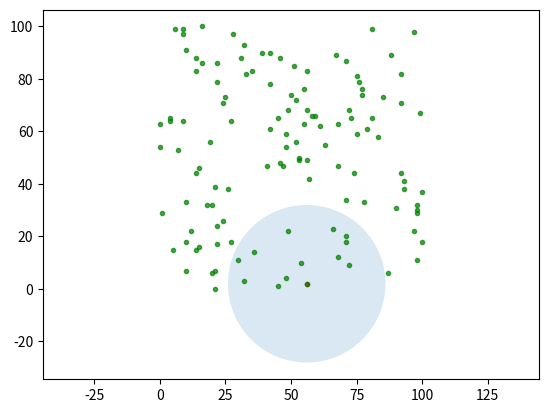

This chart was generated by the following Python code:
import random as rd
import math
import matplotlib.pyplot as plt


def base_station(num_base, pos_base):
    """input base station point"""
    # Set POS base station here
    station = []
    for _ in range(num_base):
        station.append(map(int, pos_base.split(',')))
    return station


def random_nodes(width, height, station, set_energy, density):
    """random Nodes"""
    node_member = []
    len_nodes = math.ceil(density * (width * height)) 
    # Random nodes
    count = 0
    while len(node_member) != len_nodes:
        random_x, random_y = rd.randint(0, width), rd.randint(0, height)
        if [random_x, random_y] not in node_member and \
           [random_x, random_y] not in station:
            node_member.append([random_x, random_y, set_energy])
        count += 1
    print('node', len(node_member))
    return node_member, len_nodes


def random_cch(node_member, t_predefine, len_nodes):
    """random Cluster from amount Node"""
    cch = []
    num_candidate = math.ceil(t_predefine*len_nodes)
    # random candidate cluster
    count = 0
    while len(cch) != num_candidate:
        c_cluster = node_member[rd.randint(0, len(node_member) - 1)]
        cch.append(c_cluster)
        node_member.remove(c_cluster)
        count += 1
    print('len cch',len(cch))
    return cch


def distance_candidate(cch, pkt_control, elec_tran, elec_rec, fs, mpf, d_threshold,node_member):
    
    print('remov candi',len(node_member))
    cluster_member = []
    cch.sort()
    for item in range(len(cch)-1):
        distance = 0
        distance = math.sqrt((cch[item][0]-cch[item+1][0])**2 +\
                             (cch[item][1]-cch[item+1][1])**2)
        if  distance < d_threshold :#nodes (tranfer nodes)
            cch[item][2] = cch[item][2]-((elec_tran+(fs*(distance**2)))*pkt_control)
        elif distance >= d_threshold : #nodes (tranfer nodes)
            cch[item][2] = cch[item][2]-((elec_tran+(mpf*(distance**4)))*pkt_control)
        cch[item+1][2] = cch[item+1][2]-(elec_rec*pkt_control)

        if distance > 60 :
            if float(cch[item][2]) <= float(cch[item+1][2]):
                cluster_member.append(cch[item+1])
            else:
                cluster_member.append(cch[item])
        else:
            node_member.append(cch[item])
    print(len(node_member))
    return cluster_member


def plot_graph(cluster_member, node_member, cch, station):
    # split 2d list to 1d *list* [use with graph only]
    node_x, node_y, energy_node = zip(*node_member)
    # PLOT
    fig, ax = plt.subplots()
    ax.set_aspect('equal', adjustable='datalim')
    for plot in cluster_member:
        plt.plot(plot[0], plot[1], '.', color='red', alpha=0.7)
        ax.add_patch(plt.Circle((plot[0], plot[1]), 30, alpha=0.17))
        # ax.annotate(text, (plot[0][0], plot[0][1]))
    plt.plot(node_x[0:], node_y[0:], '.', color='green', alpha=0.7)
    ax.plot()   # Causes an auto-scale update.
    plt.show()


def start():
    # Change Variables Here!!
    width = int(100) # meter
    height = int(100) # meter
    density = float(0.0125)
    t_predefine =  float(0.1)
    num_base = int(1)
    pos_base = "0,0"
    set_energy = int(3) # set energy = 1 Joule
    pkt_control = 200 # bit
    pkt_data = 4000  # bit
    elec_tran = 50 * (10 ** (-9))  # 50 nanoj
    elec_rec = 50 * (10 ** (-9))  # 50 nanoj
    fs = 10 * (10 ** (-12))  # 10 picoj
    mpf = 0.013 * (10 ** (-12))  # 0.013 picoj
    d_threshold = 87  # **********************

    station = \
        base_station(num_base, pos_base)

    node_member, len_nodes = \
        random_nodes(width, height, station, set_energy, density)

    cch = \
        random_cch(node_member, t_predefine, len_nodes)

    cluster_member = \
        distance_candidate(cch, pkt_control, elec_tran, elec_rec, fs, mpf, d_threshold, node_member)

    plot_graph(cluster_member, node_member, cch, station)

    # print("t=",t_predefine, "cch=",candidate , 'node=',len_nodes)


start()
